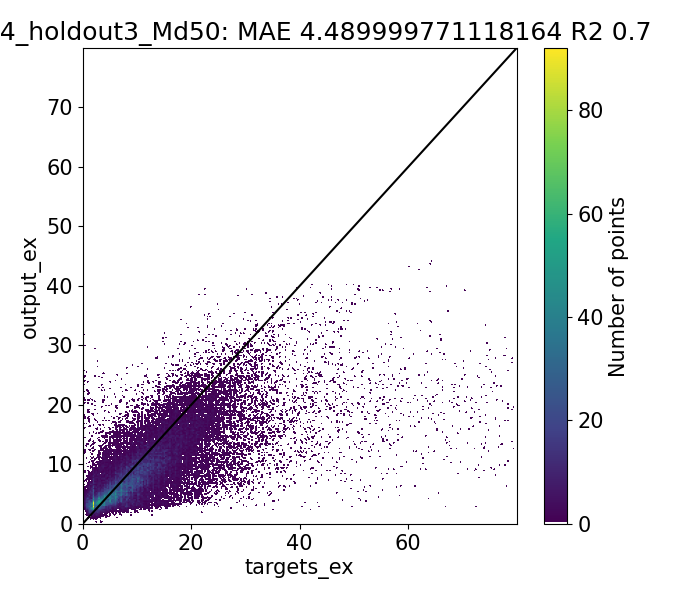

Data behind this chart, as committed beside it:
Target, Output, Diff
0.9492, 1.45, -0.5007
1.007, 2.675, -1.668
0.928, 2.581, -1.653
0.6967, 2.985, -2.289
7.702, 2.985, 4.717
0.98, 3.064, -2.084
2.0, 2.972, -0.9722
1.843, 2.734, -0.8916
1.411, 2.533, -1.122
1.277, 2.889, -1.612
1.551, 2.805, -1.254
1.05, 3.17, -2.12
9.52, 3.134, 6.386
9.213, 3.143, 6.071
8.14, 3.149, 4.991
1.093, 3.217, -2.124
1.654, 3.324, -1.67
2.0, 3.21, -1.21
1.465, 2.393, -0.9277
2.071, 1.905, 0.1663
2.232, 2.881, -0.6485
1.89, 2.873, -0.9831
2.067, 2.822, -0.755
1.511, 3.212, -1.701
9.697, 3.134, 6.563
9.671, 3.138, 6.533
1.805, 3.19, -1.385
1.656, 3.264, -1.608
2.0, 3.207, -1.207
3.921, 3.263, 0.6574
1.978, 3.644, -1.666
2.77, 2.746, 0.0237
2.566, 2.498, 0.06846
2.97, 2.795, 0.1748
3.067, 3.351, -0.284
2.952, 3.337, -0.3851
2.08, 3.682, -1.602
10.42, 3.902, 6.515
10.52, 3.904, 6.616
2.297, 3.95, -1.653
2.0, 3.683, -1.683
3.849, 3.172, 0.6763
1.716, 3.714, -1.998
2.149, 2.463, -0.3135
2.348, 3.18, -0.8313
1.583, 3.53, -1.948
10.33, 3.772, 6.558
2.035, 3.82, -1.785
2.0, 3.359, -1.359
2.327, 2.746, -0.4184
2.363, 2.244, 0.119
2.026, 2.885, -0.8592
1.93, 2.826, -0.8961
1.569, 3.267, -1.698
9.89, 3.139, 6.751
9.976, 3.152, 6.824
1.93, 3.222, -1.292
2.008, 3.272, -1.264
2.0, 3.269, -1.269
2.303, 3.26, -0.9568
... 39,364 more rows
